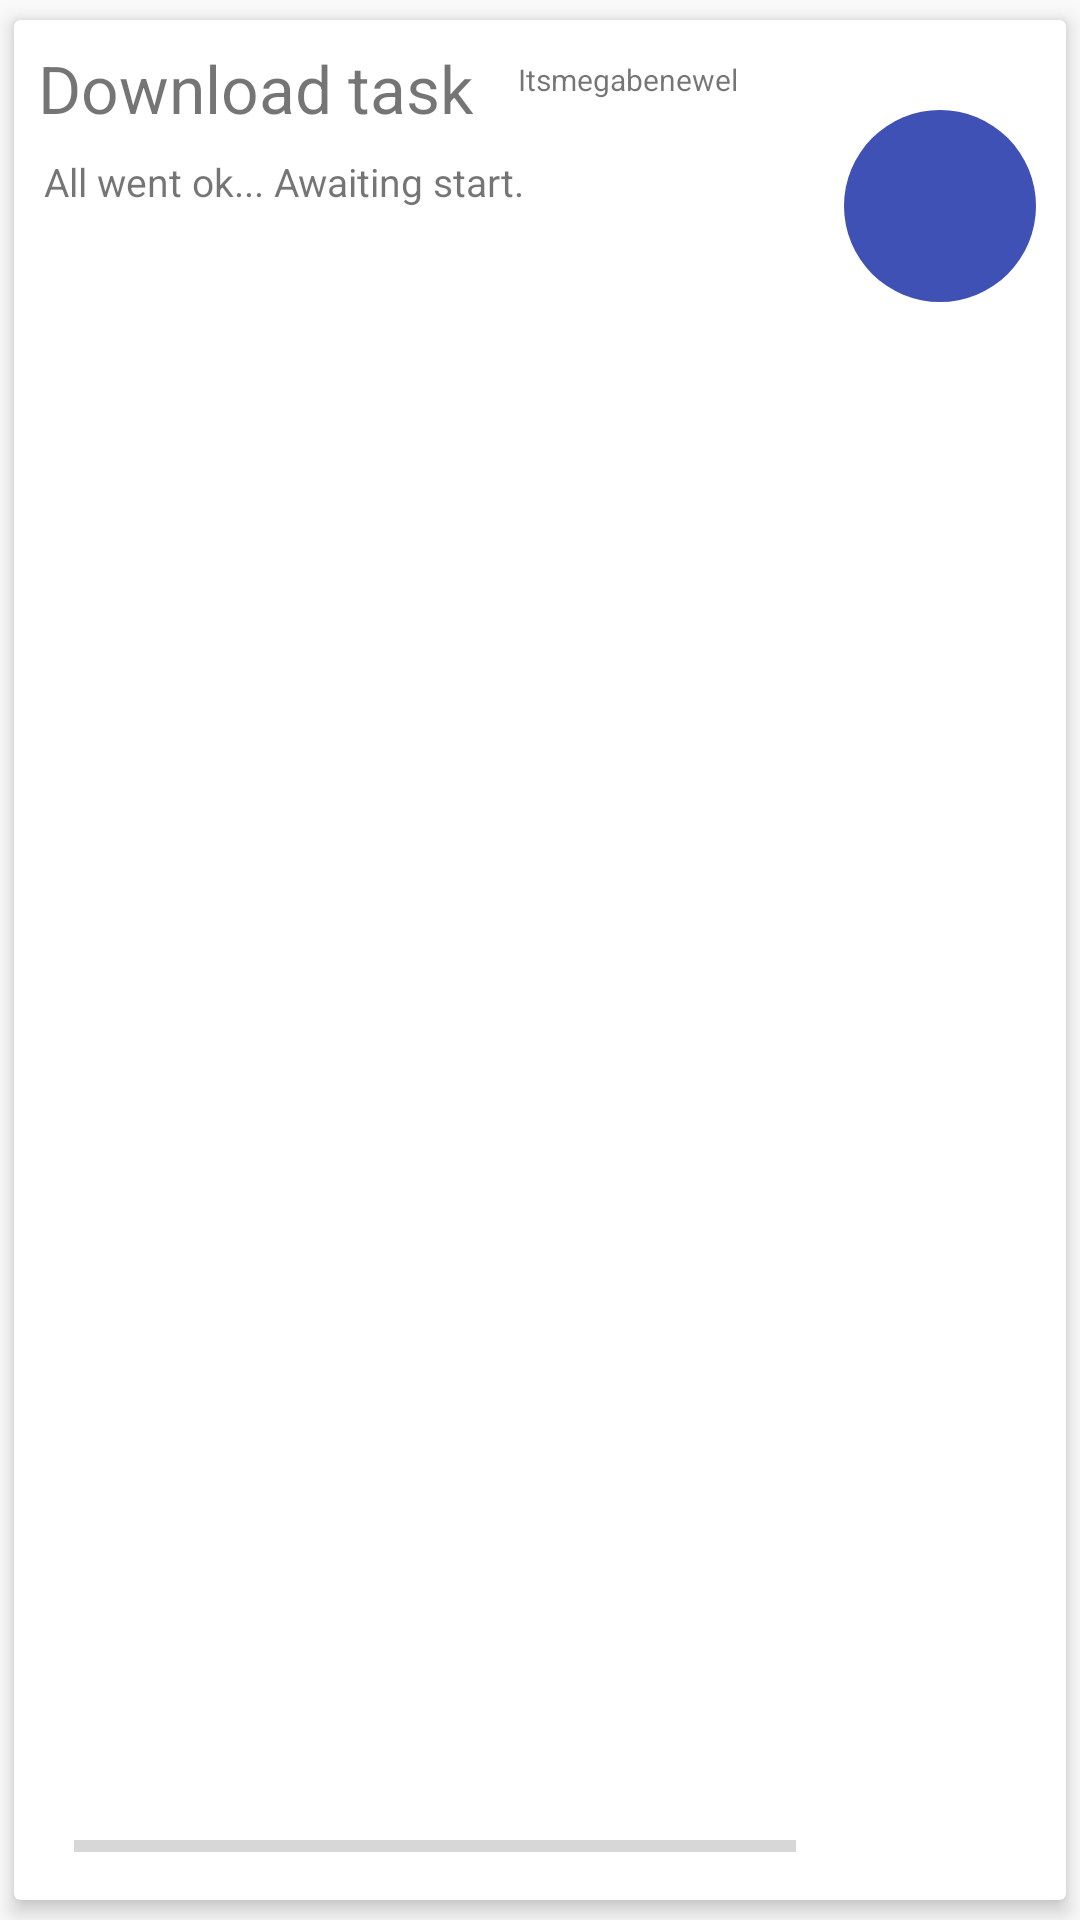

This screen was rendered from an Android layout file. Write that file and the resources it references.
<!-- AndroidManifest.xml: application theme AppTheme -->
<!-- res/layout/fragment_task_row.xml -->
<android.support.v7.widget.CardView xmlns:android="http://schemas.android.com/apk/res/android"
    xmlns:card_view="http://schemas.android.com/apk/res-auto"
    android:id="@+id/card_view"
    android:layout_width="match_parent"
    android:layout_height="110dp"
    android:paddingBottom="10dp"
    android:paddingLeft="16dp"
    android:paddingRight="16dp"
    android:paddingTop="10dp"
    card_view:cardElevation="4dp"
    card_view:cardUseCompatPadding="true">

    <GridLayout
        android:layout_width="wrap_content"
        android:layout_height="35dp"
        android:paddingLeft="8dp"
        android:paddingRight="8dp"
        android:paddingTop="8dp">

        <TextView
            android:id="@+id/task_type"
            android:layout_width="wrap_content"
            android:layout_height="wrap_content"
            android:layout_gravity="center"
            android:drawableLeft="@drawable/ic_icon_settings"
            android:fontFamily=""
            android:text="Download task"
            android:textSize="22sp" />

        <TextView
            android:id="@+id/artist_name"
            android:layout_width="match_parent"
            android:layout_height="wrap_content"
            android:layout_marginLeft="15dp"
            android:layout_marginTop="5dp"
            android:text="Itsmegabenewel"
            android:textSize="10sp" />
    </GridLayout>

    <TextView
        android:id="@+id/info_display"
        android:layout_width="wrap_content"
        android:layout_height="wrap_content"
        android:paddingLeft="10dp"
        android:paddingTop="45dp"
        android:text="All went ok... Awaiting start."
        android:textSize="13sp" />

    <ImageButton
        android:id="@+id/play_button"
        android:layout_width="64dp"
        android:layout_height="64dp"
        android:layout_gravity="right"
        android:layout_marginRight="10dp"
        android:layout_marginTop="30dp"
        android:background="@drawable/ripple_play_button"
        android:src="@drawable/button_play_standard" />

    <ProgressBar
        android:id="@+id/progress_bar"
        style="?android:attr/progressBarStyleHorizontal"
        android:layout_width="match_parent"
        android:layout_height="wrap_content"
        android:layout_gravity="bottom"
        android:paddingBottom="10dp"
        android:paddingLeft="20dp"
        android:paddingRight="90dp" />
</android.support.v7.widget.CardView>
<!-- resources referenced by this layout -->
<resources>
  <!-- drawable ripple_play_button (drawable-xxhdpi) -->
  <?xml version="1.0" encoding="utf-8"?>
  <ripple xmlns:android="http://schemas.android.com/apk/res/android"
      android:color="@color/colorAccent">
      <item>
          <shape android:shape="rectangle">
              <solid android:color="@color/colorPrimary" />
              <corners android:radius="90dp" />
          </shape>
      </item>
  </ripple>
  <style name="AppTheme" parent="Theme.AppCompat.Light.NoActionBar">
          
          <item name="android:windowContentTransitions">true</item>
          <item name="windowActionBar">false</item>
          <item name="windowNoTitle">true</item>
          <item name="colorPrimary">@color/colorPrimary</item>
          <item name="colorPrimaryDark">@color/colorPrimaryDark</item>
          <item name="colorAccent">@color/colorAccent</item>
      </style>
  <color name="colorAccent">#FF4081</color>
  <color name="colorPrimary">#3F51B5</color>
  <color name="colorPrimaryDark">#303F9F</color>
</resources>
